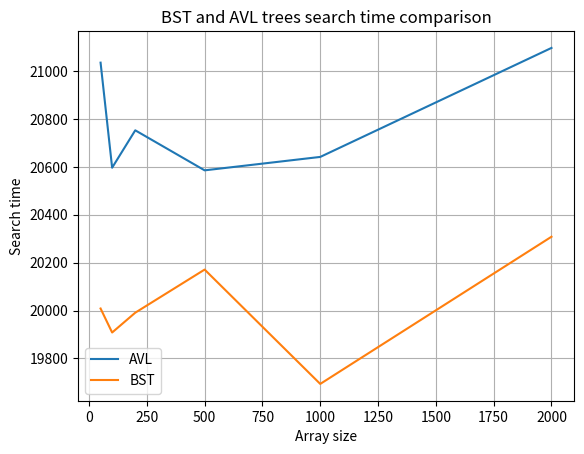

Here is the Python script that generated this plot:
import random as rnd
import time as tm
import numpy as np
import matplotlib.pyplot as plt
import pandas as pd

class Node:
    def __init__(self, key):
        self.key = key
        self.left = None
        self.right = None

class BST:
    def __init__(self, arr: list):
        self.arr = arr
        self.root = Node(self.arr[0])

# Wyszukiwanie największego elementu
    def maksimum(self, node):
        maksimum = node
        if node.right:
            maksimum = self.maksimum(node.right)
        return maksimum

# Wyszukiwanie najmniejszego elementu
    def minimum(self, node):
        minimum = node
        if node.left:
            minimum = self.minimum(node.left)
        return minimum

# Wyszukiwanie następnika
    def next(self, node):
        if node.right:
            return self.minimum(node.right)
        else:
            return None

# Wyszukiwanie poprzednika
    def previous(self, node):
        if node.left:
            return self.maksimum(node.left)
        else:
            return None


# Wyszukiwanie elementu
    def search(self, node, key, parent=None):
        if not node:
            return False
        else:
            if node.key == key:
                return node, parent
            elif key > node.key:
                return self.search(node.right, key, node)
            else:
                return self.search(node.left, key, node)


# Wstawianie elementu
    def insert(self, node, key):
        if node.key:
            if key < node.key:
                if node.left is None:
                    node.left = Node(key)
                else:
                    self.insert(node.left, key)
            else:
                if node.right is None:
                    node.right = Node(key)
                else:
                    self.insert(node.right, key)
        else:
            node.key = key

# Usuwanie elementu
    def remove(self, key):
        node, parent = self.search(self.root, key)
        if node.key:
            # Brak dzieci
            if node.left is None and node.right is None:
                if parent:
                    if parent.left is node:
                        parent.left = None
                    else:
                        parent.right = None
                else:
                    self.root = None
                del node
            # Tylko lewe dziecko
            elif node.left and not node.right:
                if parent:
                    if parent.left is node:
                        parent.left = node.left
                    else:
                        parent.right = node.left
                else:
                    self.root = node.left
                del node
            # Tylko prawe dziecko
            elif node.right and not node.left:
                if parent:
                    if parent.right is node:
                        parent.right = node.right
                    else:
                        parent.left = node.right
                else:
                    self.root = node.right
                del node
            # Dwoje dzieci
            else:
                successor = self.next(node)
                node.key = successor.key
                successor_parent = self.search(node.right, successor.key)[1]
                if successor_parent.left == successor:
                    successor_parent.left = successor.right
                else:
                    successor_parent.right = successor.right
                del successor

class AVL(BST):

    def check_balance(self, node):
        if node == None:
            return 0
        else:
            return max(self.check_balance(node.left), self.check_balance(node.right)) + 1

    def rotate_right(self, node):
        R = node.left
        node.left = R.right
        R.right = node
        node = R

    def rotate_left(self, node):
        L = node.right
        node.right = L.left
        L.left = node
        node = L

    def balance(self, node):
        balance_factor = self.check_balance(node.left) - self.check_balance(node.right)
        while balance_factor not in [-1, 0, 1]:
            # print(balance_factor)
            if balance_factor > 1:
                # print('left lacking')
                self.rotate_right(node)
            else:
                # print('right')
                self.rotate_left(node)
            balance_factor = self.check_balance(node.left) - self.check_balance(node.right)
            # print(node.value)

    def insert(self, node, key):  # fix to check every node for balance
        if node.key:
            if key > node.key:
                if node.right is None:
                    node.right = Node(key)
                else:
                    self.insert(node.right, key)
            else:
                if node.left is None:
                    node.left = Node(key)
                else:
                    self.insert(node.left, key)
        balance_factor = self.check_balance(node.left) - self.check_balance(node.right)
        if balance_factor not in [-1, 0, 1]:
            self.balance(node)

    def remove(self, key):
        node, parent = self.search(self.root, key)
        if node.key:
            # Brak dzieci
            if node.left is None and node.right is None:
                if parent:
                    if parent.left is node:
                        parent.left = None
                    else:
                        parent.right = None
                else:
                    self.root = None
                del node
            # Tylko lewe dziecko
            elif node.left and not node.right:
                if parent:
                    if parent.left is node:
                        parent.left = node.left
                    else:
                        parent.right = node.left
                else:
                    self.root = node.left
                del node
            # Tylko prawe dziecko
            elif node.right and not node.left:
                if parent:
                    if parent.right is node:
                        parent.right = node.right
                    else:
                        parent.left = node.right
                else:
                    self.root = node.right
                del node
            # Dwoje dzieci
            else:
                successor = self.next(node)
                node.key = successor.key
                successor_parent = self.search(node.right, successor.key)[1]
                if successor_parent.left == successor:
                    successor_parent.left = successor.right
                else:
                    successor_parent.right = successor.right
                del successor
        balance_factor = self.check_balance(self.root.left) - self.check_balance(self.root.right)
        if balance_factor not in [-1, 0, 1]:
            self.balance(self.root)

# def arrays_creation(N, vector_sizes):
#     #N is a number of repetitions, vector_sizes is a vector of sizes of vectors to be sorted
#     x = []
#     for i in range(len(vector_sizes)):
#         x.append([])
#         for j in range(N):
#             x[i].append([])
#     bst_arrays = copy.deepcopy(x)
#     avl_arrays = copy.deepcopy(x)
#     return bst_arrays, avl_arrays
#
# def generate(N, vector_sizes):
#     bst_arrays, avl_arrays = arrays_creation(N, vector_sizes)
#     for i in range(N):
#         for j in range(len(vector_sizes)):
#             wector = []
#             while len(wector) < vector_sizes[j]:
#                 x = rnd.randint(1, vector_sizes[j])
#                 if x not in wector:
#                     wector.append(x)
#             bst_arrays[j][i] = wector.copy()
#             avl_arrays[j][i] = wector.copy()
#     return bst_arrays, avl_arrays
#
# def to_search():
#
#
# vector_sizes = [15, 50, 100, 500, 1000, 2000]
# print(generate(10, vector_sizes)[0])
class Results:
    def __init__(self, time_arr):
        super().__init__()
        self.time_arr = time_arr
        self.time50 = []
        self.time100 = []
        self.time200 = []
        self.time500 = []
        self.time1000 = []
        self.time2000 = []
        self.mins = []
        self.maxs = []
        self.means = []
        self.separate_arrays()
        self.get_stats()

    def separate_arrays(self):
        for i in range(0, len(self.time_arr)):
            self.time50.append(self.time_arr[i][0])
            self.time100.append(self.time_arr[i][1])
            self.time200.append(self.time_arr[i][2])
            self.time500.append(self.time_arr[i][3])
            self.time1000.append(self.time_arr[i][4])
            self.time2000.append(self.time_arr[i][5])

    # metoda licząca statystyki w każdej z wydzielonych wcześniej tabel
    def get_stats(self):
        args = [self.time50, self.time100, self.time200, self.time500, self.time1000, self.time2000]

        # pętla dla każdej z tabel liczy jej statystyki i dodaje do tabeli statycstycznych
        for arr in args:
            self.mins.append(min(arr))
            self.maxs.append(max(arr))
            self.means.append(sum(arr) / len(arr))

def generate():
    sizes = [50, 100, 200, 500, 1000, 2000]  # not the best design
    bst_arrays = []
    avl_arrays = []
    arr = []
    for j in range(len(sizes)):
        for i in range(1, sizes[j]+1):
            arr.append(i)
        np.random.shuffle(arr)
        temp = arr.copy()
        bst_arrays.append(temp)
        avl_arrays.append(temp)
    return bst_arrays, avl_arrays


sizes = [50, 100, 200, 500, 1000, 2000]
time_bst = []
time_avl = []

for k in range(100):
    arr = generate()
    t_bst = []
    t_avl = []
    for i in range(len(sizes)):
        bst = BST(arr[0][i])
        avl = AVL(arr[1][i])
        print(avl.check_balance(avl.root.right),avl.check_balance(avl.root.left))

        values = []
        time_bst_temp = 0
        time_avl_temp = 0

        for j in range(100): # mega ważne!!!! jeśli tutaj da się 100 tak jak jest w instrukcji, wykres avl wygląda jakby nie miał sensu, jednakże ma on właśnie wielki sens tylko trzeba to umieć uzasadnić
            values.append(rnd.randint(1, sizes[i]))

        for val in values:
            t1 = tm.perf_counter_ns()
            bst.search(bst.root,val)
            t2 = tm.perf_counter_ns()
            time_bst_temp += t2-t1

            t3 = tm.perf_counter_ns()
            avl.search(avl.root,val)
            t4 = tm.perf_counter_ns()
            time_avl_temp += t4-t3

        t_bst.append(time_bst_temp)
        t_avl.append(time_avl_temp)
    time_bst.append(t_bst)
    time_avl.append(t_avl)

stats_avl = Results(time_avl)
stats_bst = Results(time_bst)
print(stats_avl.means,stats_bst.means )

plt.plot(sizes,stats_avl.means, label = "AVL")
plt.plot(sizes,stats_bst.means, label = "BST")
plt.title("BST and AVL trees search time comparison")
plt.xlabel("Array size")
plt.ylabel("Search time")
plt.grid()
plt.legend()
plt.show()
# data = {
#     "BST" : [czas_BST15],
#     "AVL" : [czas_AVL15]
# }
#
# df = pd.DataFrame(data, index = ["5 z 15"])
# print(df)